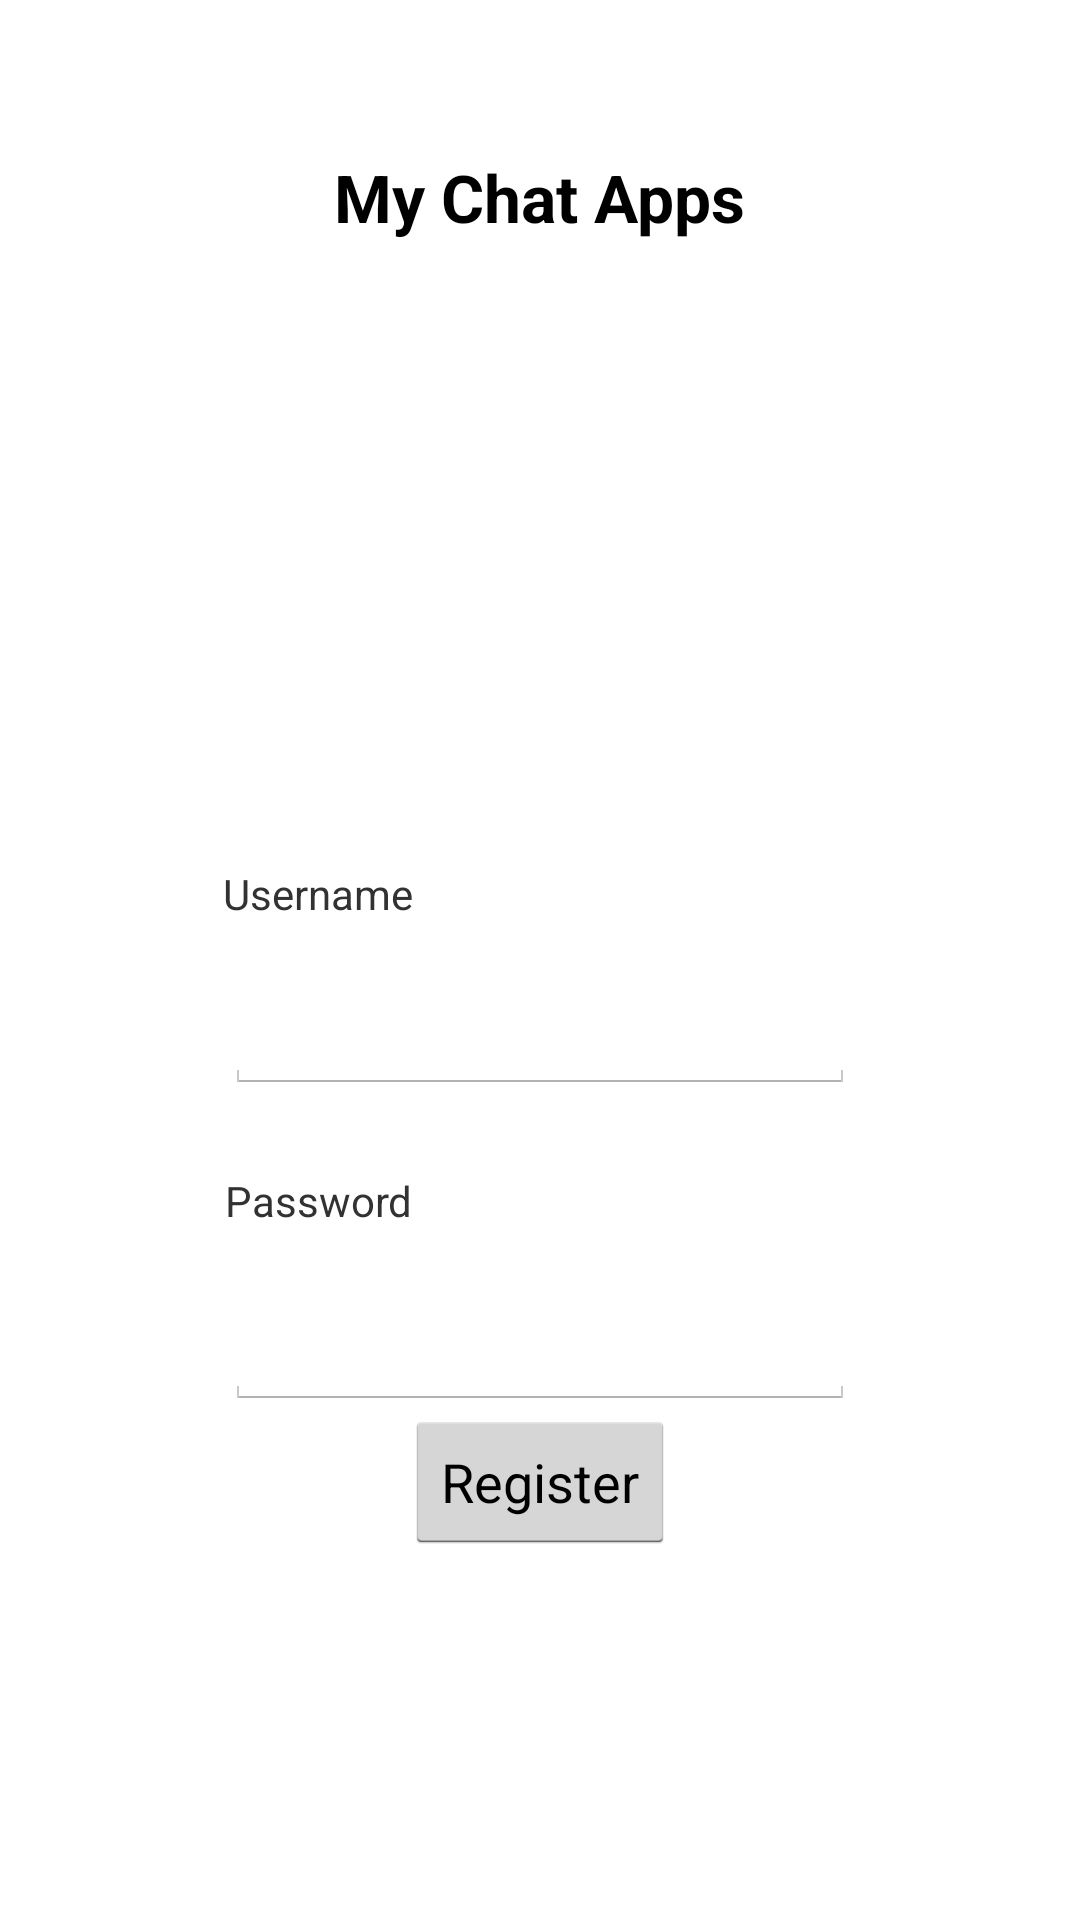

Here is an Android app screen rendered from its layout file. Give the layout XML and the strings, colors and styles it references.
<!-- AndroidManifest.xml: application theme AppTheme -->
<!-- res/layout/register.xml -->
<RelativeLayout xmlns:android="http://schemas.android.com/apk/res/android"
    xmlns:tools="http://schemas.android.com/tools"
    android:layout_width="match_parent"
    android:layout_height="match_parent"
    android:theme="@style/AppTheme">

    <ImageView
        android:id="@+id/imageView1"
        android:layout_width="wrap_content"
        android:layout_height="wrap_content"
        android:src="@drawable/arrowstars"
        android:layout_below="@+id/textView2"
        android:layout_centerHorizontal="true" />

    <TextView
        android:id="@+id/textView1"
        android:layout_width="wrap_content"
        android:layout_height="wrap_content"
        android:text="Username"
        android:layout_below="@+id/textView2"
        android:layout_alignEnd="@+id/TextView01"
        android:layout_marginTop="208dp" />

    <EditText
        android:id="@+id/username"
        android:layout_width="wrap_content"
        android:layout_height="wrap_content"
        android:ems="10"
        android:layout_below="@+id/textView1"
        android:layout_alignStart="@+id/TextView01"
        android:layout_marginTop="18dp" />

    <TextView
        android:id="@+id/TextView01"
        android:layout_width="wrap_content"
        android:layout_height="wrap_content"
        android:text="Password"
        android:layout_below="@+id/username"
        android:layout_alignStart="@+id/password"
        android:layout_marginTop="26dp" />

    <TextView
        android:id="@+id/textView2"
        android:layout_width="wrap_content"
        android:layout_height="wrap_content"
        android:gravity="center"
        android:text="My Chat Apps"
        android:textAppearance="?android:attr/textAppearanceLarge"
        android:textStyle="bold"
        android:layout_marginTop="51dp"
        android:layout_alignParentTop="true"
        android:layout_centerHorizontal="true" />

    <EditText
        android:id="@+id/password"
        android:layout_width="wrap_content"
        android:layout_height="wrap_content"
        android:ems="10"
        android:inputType="textPassword"
        android:layout_marginTop="21dp"
        android:layout_below="@+id/TextView01"
        android:layout_centerHorizontal="true" />

    <Button
        android:id="@+id/register"
        android:layout_width="wrap_content"
        android:layout_height="wrap_content"
        android:text="Register"
        android:layout_below="@+id/password"
        android:layout_centerHorizontal="true" />

</RelativeLayout>
<!-- resources referenced by this layout -->
<resources>
  <style name="AppTheme" parent="android:Theme.Holo.Light">
          
      </style>
</resources>
